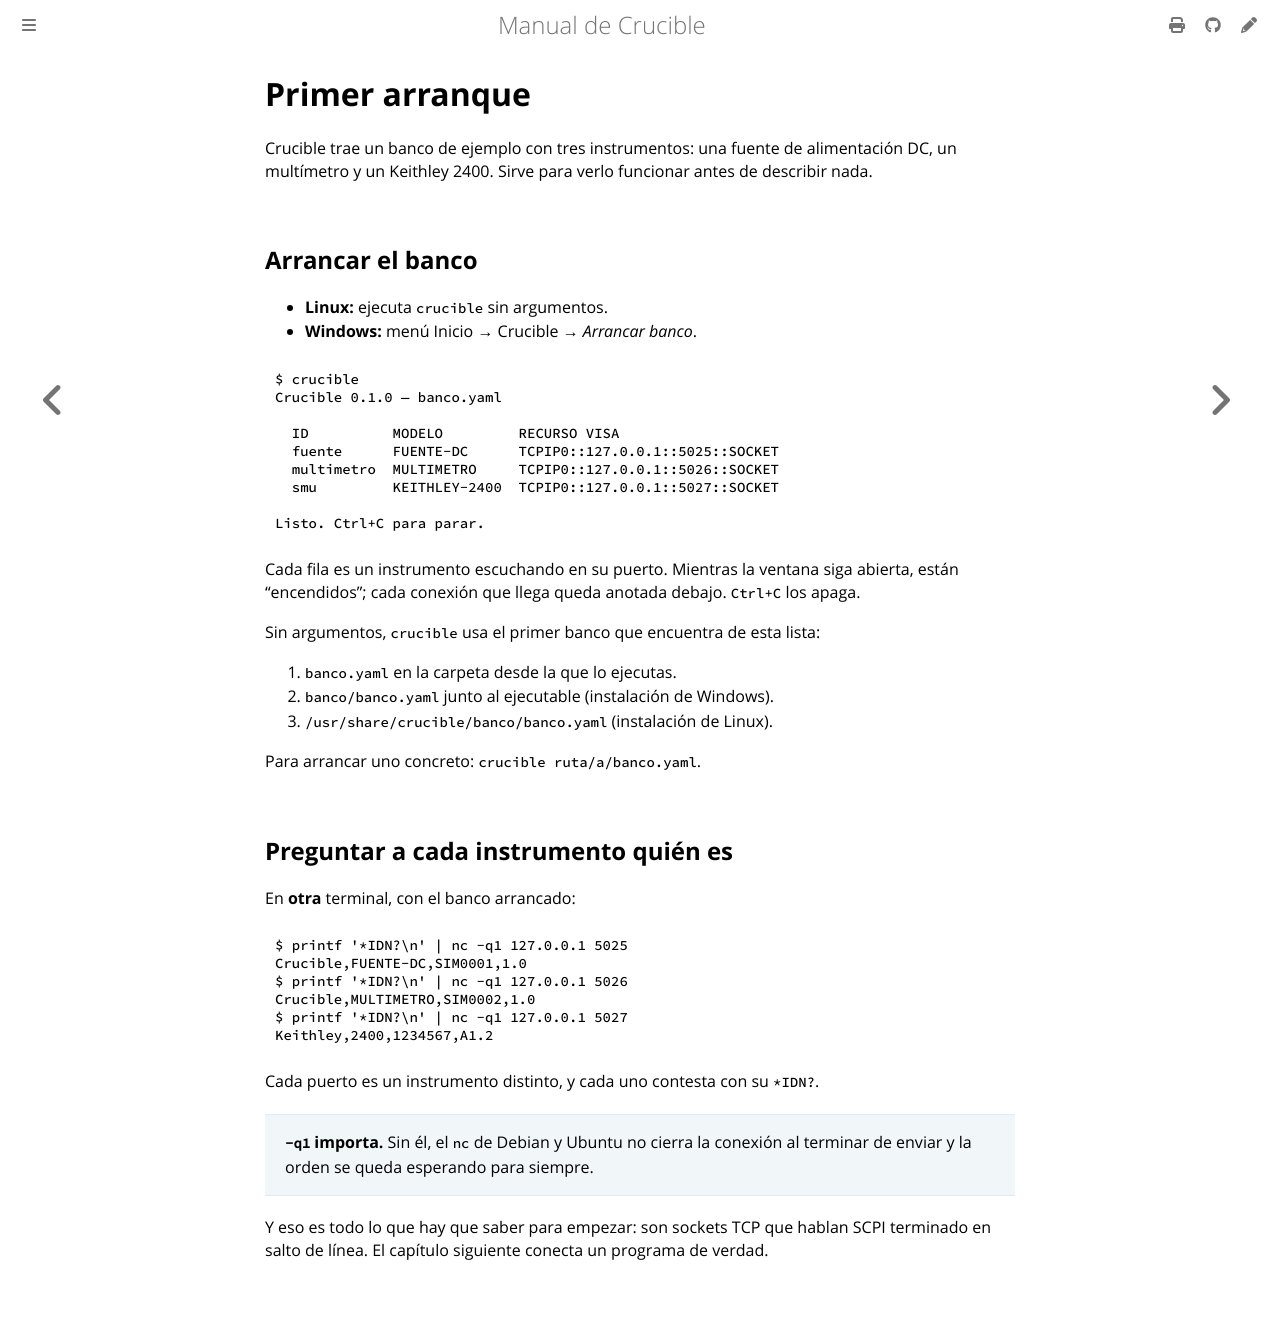

repository: anlaco/Crucible · page: es/03-primer-arranque.html · generator: mdbook

# Primer arranque

Crucible trae un banco de ejemplo con tres instrumentos: una fuente de
alimentación DC, un multímetro y un Keithley 2400. Sirve para verlo funcionar
antes de describir nada.

## Arrancar el banco

- **Linux:** ejecuta `crucible` sin argumentos.
- **Windows:** menú Inicio → Crucible → *Arrancar banco*.

```console
{{#include ../listings/sesiones/03-arranque.txt}}
```

Cada fila es un instrumento escuchando en su puerto. Mientras la ventana siga
abierta, están "encendidos"; cada conexión que llega queda anotada debajo.
`Ctrl+C` los apaga.

Sin argumentos, `crucible` usa el primer banco que encuentra de esta lista:

1. `banco.yaml` en la carpeta desde la que lo ejecutas.
2. `banco/banco.yaml` junto al ejecutable (instalación de Windows).
3. `/usr/share/crucible/banco/banco.yaml` (instalación de Linux).

Para arrancar uno concreto: `crucible ruta/a/banco.yaml`.

## Preguntar a cada instrumento quién es

En **otra** terminal, con el banco arrancado:

```console
{{#include ../listings/sesiones/03-idn.txt}}
```

Cada puerto es un instrumento distinto, y cada uno contesta con su `*IDN?`.

> **`-q1` importa.** Sin él, el `nc` de Debian y Ubuntu no cierra la conexión
> al terminar de enviar y la orden se queda esperando para siempre.

Y eso es todo lo que hay que saber para empezar: son sockets TCP que hablan
SCPI terminado en salto de línea. El capítulo siguiente conecta un programa de
verdad.
